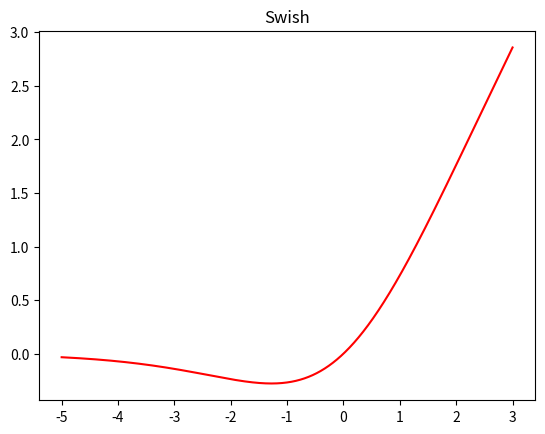

Recreate this plot in Python.
#!/usr/bin/env python3
# -*- coding: utf-8 -*-

import numpy as np
import matplotlib.pyplot as plt

def sigmoid(x):
    return 1.0 / (1.0 + np.exp(-x))

def swish(x):
    return x * sigmoid(x)

n = 1000
x = np.linspace(-5, 3, n)
y = swish(x)

plt.title("Swish")
plt.plot(x, y, "r")
plt.show()
